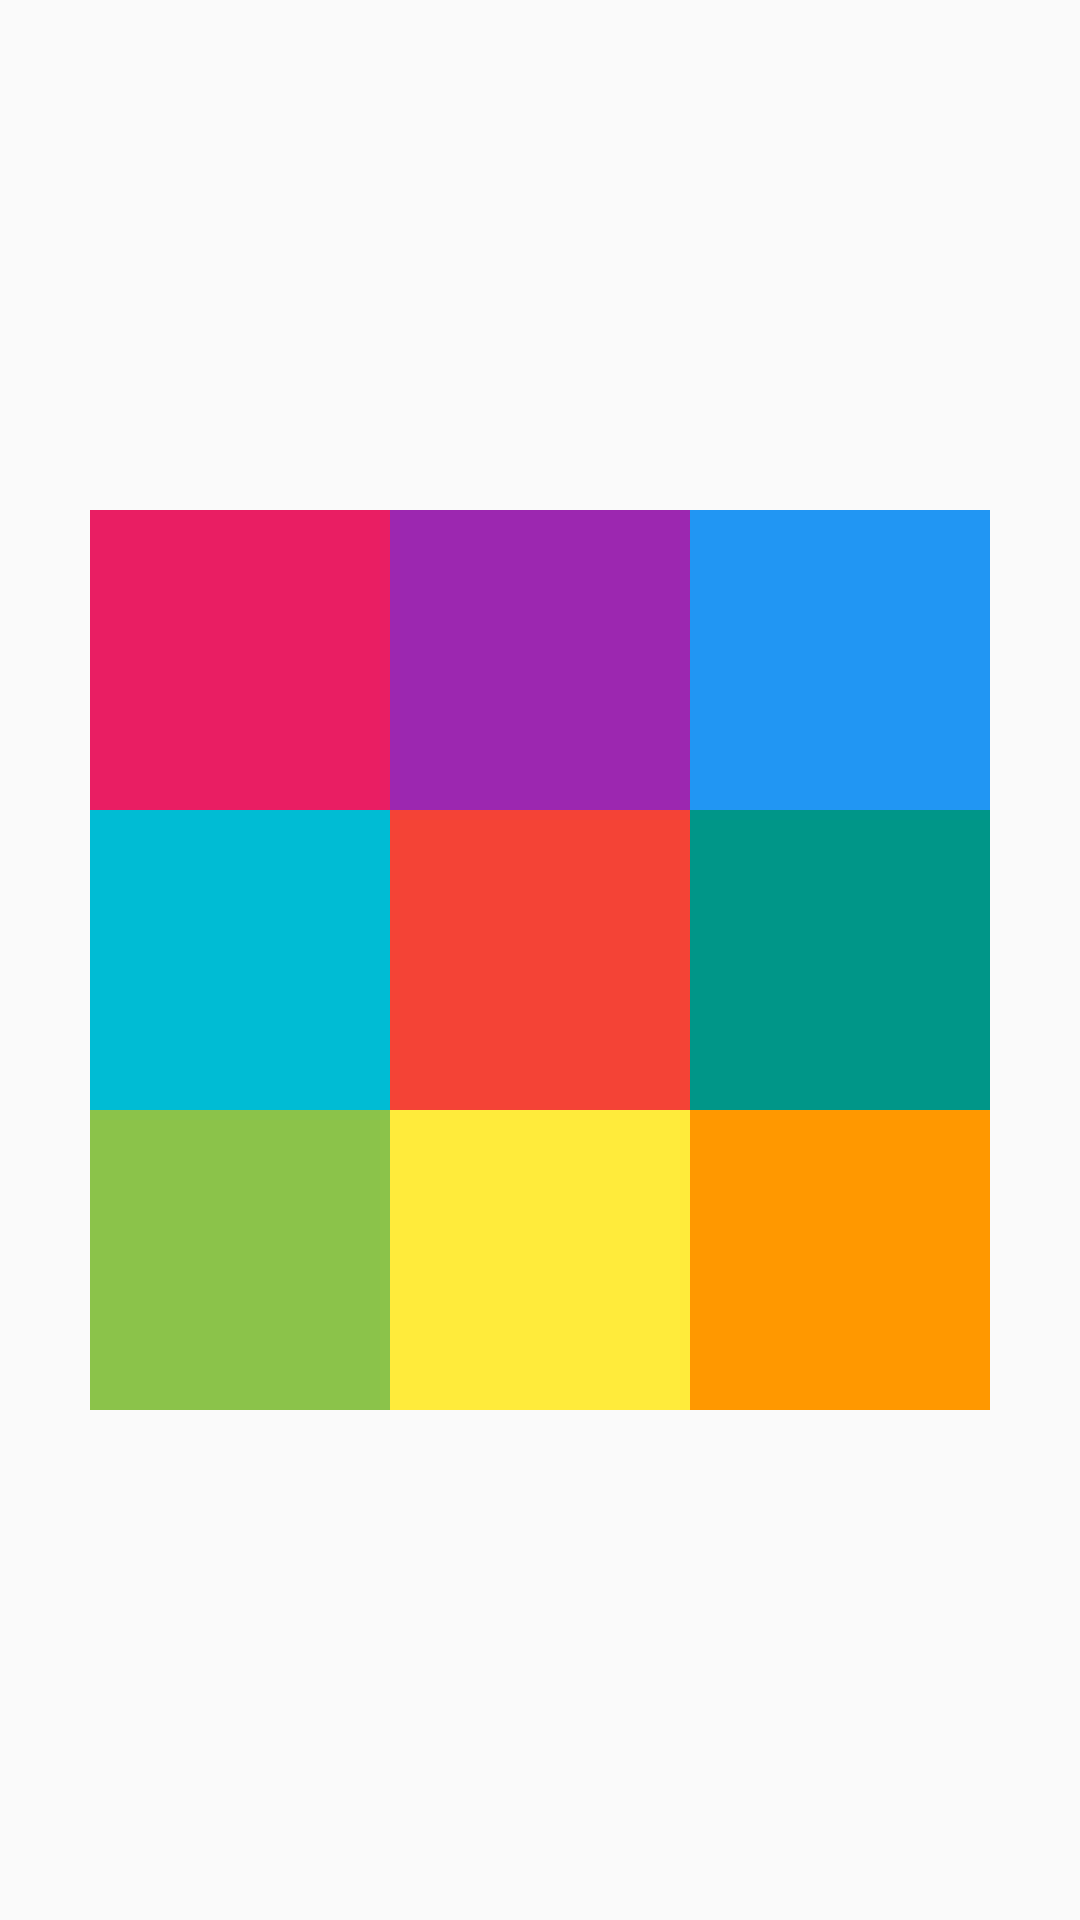

This screen was rendered from an Android layout file. Write that file and the resources it references.
<!-- AndroidManifest.xml: application theme Theme.MyApplication -->
<!-- res/layout/relative_layout_practice_04.xml -->
<?xml version="1.0" encoding="utf-8"?>
<RelativeLayout xmlns:android="http://schemas.android.com/apk/res/android"
    android:layout_width="match_parent"
    android:layout_height="match_parent">

    <TextView
        android:id="@+id/center"
        android:layout_width="100dp"
        android:layout_height="100dp"
        android:background="#F44336"
        android:layout_centerInParent="true"/>

    <TextView
        android:layout_width="100dp"
        android:layout_height="100dp"
        android:background="#E91E63"
        android:layout_toLeftOf="@id/center"
        android:layout_above="@id/center"/>

    <TextView
        android:layout_width="100dp"
        android:layout_height="100dp"
        android:background="#9C27B0"
        android:layout_above="@id/center"
        android:layout_centerInParent="true"/>

    <TextView
        android:layout_width="100dp"
        android:layout_height="100dp"
        android:layout_toRightOf="@id/center"
        android:layout_above="@id/center"
        android:background="#2196F3"/>

    <TextView
        android:layout_width="100dp"
        android:layout_height="100dp"
        android:layout_centerVertical="true"
        android:layout_toLeftOf="@id/center"
        android:background="#00BCD4" />

    <TextView
        android:layout_width="100dp"
        android:layout_height="100dp"
        android:layout_centerVertical="true"
        android:layout_toRightOf="@id/center"
        android:background="#009688"/>

    <TextView
        android:layout_width="100dp"
        android:layout_height="100dp"
        android:background="#8BC34A"
        android:layout_below="@id/center"
        android:layout_toLeftOf="@id/center"/>

    <TextView
        android:layout_width="100dp"
        android:layout_height="100dp"
        android:layout_below="@id/center"
        android:layout_centerHorizontal="true"
        android:background="#FFEB3B"/>

    <TextView
        android:layout_width="100dp"
        android:layout_height="100dp"
        android:layout_below="@id/center"
        android:layout_toRightOf="@id/center"
        android:background="#FF9800"/>







</RelativeLayout>
<!-- resources referenced by this layout -->
<resources>
  <style name="Theme.MyApplication" parent="Theme.AppCompat.Light">
          
          <item name="colorPrimary">@color/purple_500</item>
          <item name="colorPrimaryVariant">@color/purple_700</item>
          <item name="colorOnPrimary">@color/white</item>
          
          <item name="colorSecondary">@color/teal_200</item>
          <item name="colorSecondaryVariant">@color/teal_700</item>
          <item name="colorOnSecondary">@color/black</item>
          
          <item name="android:statusBarColor" tools:targetApi="l">?attr/colorPrimaryVariant</item>
          
  
  
      </style>
  <color name="purple_500">#FF6200EE</color>
  <color name="purple_700">#FF3700B3</color>
  <color name="white">#FFFFFFFF</color>
  <color name="teal_200">#FF03DAC5</color>
  <color name="teal_700">#FF018786</color>
  <color name="black">#FF000000</color>
</resources>
